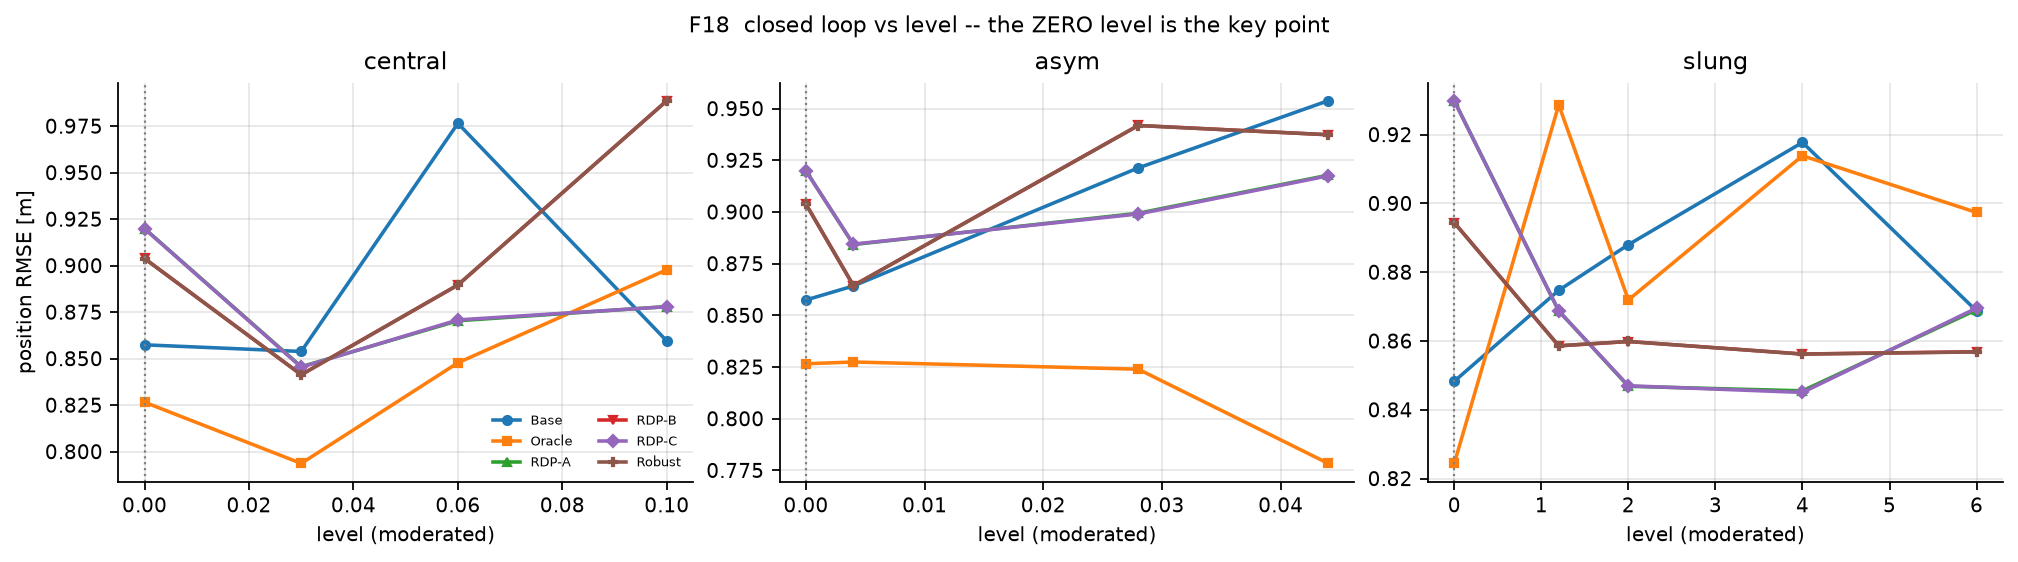

The data file committed next to this chart (first rows):
scen, level, ctrl, rmse, rmse_iqr, maxerr, tilt, effort, smooth, sat, crash, ms_per_step, respawns
central, 0.0, Base, 0.8574, 0.2732, 3.007, 0.6123, 0.6075, 0.1761, 0.3325, 0.01179, 180.5, 5
central, 0.0, Robust, 0.9037, 0.5268, 3.014, 0.5215, 0.5685, 0.1055, 0.3821, 0.009434, 116, 5
central, 0.0, Oracle, 0.8265, 0.3435, 2.929, 0.5648, 0.5831, 0.2235, 0.3892, 0.01179, 151.4, 5
central, 0.0, RDP-A, 0.9199, 0.4182, 2.986, 0.5633, 0.5576, 0.1133, 0.2736, 0.01179, 173.3, 5
central, 0.0, RDP-B, 0.9038, 0.5269, 3.014, 0.5219, 0.569, 0.1026, 0.3797, 0.009434, 133.4, 5
central, 0.0, RDP-C, 0.9198, 0.4181, 2.986, 0.5619, 0.5584, 0.1158, 0.2807, 0.01179, 142.9, 5
central, 0.03, Base, 0.8538, 0.216, 3.129, 0.5739, 0.6249, 0.1107, 0.2995, 0.01179, 120.1, 5
central, 0.03, Robust, 0.8413, 0.3462, 3.024, 0.4876, 0.5893, 0.112, 0.3821, 0.009434, 119.7, 5
central, 0.03, Oracle, 0.7936, 0.2568, 2.779, 0.6353, 0.5516, 0.1184, 0.3208, 0.01179, 123.2, 5
central, 0.03, RDP-A, 0.8456, 0.3098, 2.813, 0.5978, 0.5565, 0.1495, 0.375, 0.01179, 126.6, 5
central, 0.03, RDP-B, 0.8413, 0.3462, 3.024, 0.4877, 0.5896, 0.1139, 0.3774, 0.009434, 125.3, 5
central, 0.03, RDP-C, 0.8454, 0.3103, 2.813, 0.5937, 0.5608, 0.1561, 0.3656, 0.01179, 125.1, 5
central, 0.06, Base, 0.9765, 0.3123, 3.108, 0.5188, 0.6735, 0.145, 0.3042, 0.01179, 115.3, 5
central, 0.06, Robust, 0.8896, 0.4452, 3.032, 0.4912, 0.6414, 0.0986, 0.3278, 0.009434, 126.1, 5
central, 0.06, Oracle, 0.8477, 0.3017, 2.643, 0.6371, 0.5512, 0.184, 0.3538, 0.01179, 120, 5
central, 0.06, RDP-A, 0.8703, 0.2248, 3.037, 0.5941, 0.6091, 0.1377, 0.3467, 0.01179, 123.3, 5
central, 0.06, RDP-B, 0.8896, 0.4451, 3.032, 0.4912, 0.6416, 0.09864, 0.3208, 0.009434, 125.6, 5
central, 0.06, RDP-C, 0.8708, 0.2244, 3.037, 0.5974, 0.6079, 0.1376, 0.3467, 0.01179, 129.8, 5
central, 0.1, Base, 0.8594, 0.2832, 2.973, 0.5537, 0.6331, 0.1506, 0.3608, 0.01415, 118.1, 6
central, 0.1, Robust, 0.9886, 0.2081, 3.064, 0.5275, 0.7092, 0.09112, 0.4198, 0.009434, 118.4, 5
central, 0.1, Oracle, 0.8977, 0.344, 2.874, 0.5676, 0.6202, 0.2367, 0.3986, 0.01179, 125, 5
central, 0.1, RDP-A, 0.878, 0.2662, 2.704, 0.6233, 0.5719, 0.1191, 0.3042, 0.01179, 126.8, 5
central, 0.1, RDP-B, 0.9886, 0.2081, 3.064, 0.5275, 0.7096, 0.09124, 0.4175, 0.009434, 132.3, 5
central, 0.1, RDP-C, 0.8779, 0.264, 2.704, 0.6321, 0.5678, 0.1164, 0.2995, 0.01179, 129, 5
asym, 0.0, Base, 0.8574, 0.2732, 3.007, 0.6123, 0.6075, 0.1761, 0.3325, 0.01179, 115.7, 5
asym, 0.0, Robust, 0.9037, 0.5268, 3.014, 0.5215, 0.5685, 0.1055, 0.3821, 0.009434, 112.1, 5
asym, 0.0, Oracle, 0.8265, 0.3435, 2.929, 0.5648, 0.5831, 0.2235, 0.3892, 0.01179, 126.5, 5
asym, 0.0, RDP-A, 0.9199, 0.4182, 2.986, 0.5633, 0.5576, 0.1133, 0.2736, 0.01179, 118.5, 5
asym, 0.0, RDP-B, 0.9038, 0.5269, 3.014, 0.5219, 0.569, 0.1026, 0.3797, 0.009434, 120.4, 5
asym, 0.0, RDP-C, 0.9198, 0.4181, 2.986, 0.5619, 0.5584, 0.1158, 0.2807, 0.01179, 126.6, 5
asym, 0.004, Base, 0.8642, 0.3106, 3.123, 0.569, 0.5678, 0.1601, 0.2925, 0.01179, 114.7, 5
asym, 0.004, Robust, 0.8643, 0.4654, 2.86, 0.5414, 0.5691, 0.138, 0.3632, 0.01179, 122.3, 5
asym, 0.004, Oracle, 0.8274, 0.3571, 2.781, 0.5534, 0.5657, 0.1833, 0.3396, 0.009434, 110.5, 4
asym, 0.004, RDP-A, 0.8842, 0.3957, 3.113, 0.6074, 0.5561, 0.1269, 0.3255, 0.01179, 114, 5
asym, 0.004, RDP-B, 0.8643, 0.4654, 2.86, 0.5422, 0.5695, 0.1354, 0.3679, 0.01179, 123.1, 5
asym, 0.004, RDP-C, 0.8844, 0.3975, 3.113, 0.6103, 0.5508, 0.1266, 0.3278, 0.01179, 126.5, 5
asym, 0.028, Base, 0.9213, 0.3219, 2.831, 0.5369, 0.6248, 0.1863, 0.2736, 0.01415, 113.5, 6
asym, 0.028, Robust, 0.9418, 0.2187, 3.115, 0.5014, 0.6168, 0.09912, 0.283, 0.01179, 114.4, 5
asym, 0.028, Oracle, 0.8239, 0.3232, 2.4, 0.5976, 0.6209, 0.1825, 0.3208, 0.01179, 115.1, 5
asym, 0.028, RDP-A, 0.8994, 0.2722, 2.774, 0.6166, 0.5813, 0.1258, 0.2925, 0.01415, 123.1, 6
asym, 0.028, RDP-B, 0.9418, 0.2187, 3.115, 0.501, 0.6142, 0.09648, 0.2854, 0.01179, 121.7, 5
asym, 0.028, RDP-C, 0.899, 0.2721, 2.774, 0.6175, 0.5831, 0.1294, 0.2972, 0.01415, 123.2, 6
asym, 0.044, Base, 0.9538, 0.2276, 3.095, 0.592, 0.6097, 0.125, 0.3019, 0.01887, 113.4, 8
asym, 0.044, Robust, 0.9373, 0.295, 2.793, 0.5251, 0.5934, 0.154, 0.3868, 0.01651, 112.1, 7
asym, 0.044, Oracle, 0.7783, 0.3195, 2.029, 0.6741, 0.5996, 0.1432, 0.4363, 0.01179, 116.7, 5
asym, 0.044, RDP-A, 0.9178, 0.2084, 2.846, 0.5702, 0.5921, 0.1336, 0.434, 0.01415, 123.1, 6
asym, 0.044, RDP-B, 0.9373, 0.295, 2.793, 0.5252, 0.5935, 0.1541, 0.3821, 0.01651, 130.4, 7
asym, 0.044, RDP-C, 0.9175, 0.2085, 2.846, 0.5706, 0.5923, 0.1278, 0.4151, 0.01415, 130.3, 6
slung, 0.0, Base, 0.8483, 0.2446, 3.007, 0.6338, 0.6194, 0.1853, 0.3608, 0.01179, 130.7, 5
slung, 0.0, Robust, 0.8943, 0.5178, 3.014, 0.539, 0.6005, 0.09689, 0.3585, 0.009434, 118.8, 5
slung, 0.0, Oracle, 0.8244, 0.3273, 2.929, 0.5699, 0.5584, 0.2761, 0.4363, 0.01179, 122.1, 5
slung, 0.0, RDP-A, 0.9298, 0.4248, 2.986, 0.5764, 0.5712, 0.1219, 0.2901, 0.01179, 126.2, 5
slung, 0.0, RDP-B, 0.8944, 0.5178, 3.014, 0.5395, 0.6009, 0.094, 0.3608, 0.009434, 126.9, 5
slung, 0.0, RDP-C, 0.9297, 0.4248, 2.986, 0.5762, 0.5719, 0.1212, 0.3019, 0.01179, 133, 5
slung, 6.0, Base, 0.8687, 0.2018, 2.574, 0.4408, 0.6845, 0.1107, 0.4387, 0.01415, 136.9, 6
slung, 6.0, Robust, 0.8568, 0.3252, 2.757, 0.4971, 0.6733, 0.1274, 0.3679, 0.01415, 118, 6
slung, 6.0, Oracle, 0.8974, 0.4254, 2.384, 0.4891, 0.7584, 0.09976, 0.4222, 0.007075, 132.3, 3
slung, 6.0, RDP-A, 0.869, 0.3571, 2.581, 0.4896, 0.6408, 0.1578, 0.3774, 0.01179, 127.4, 5
slung, 6.0, RDP-B, 0.8568, 0.3253, 2.757, 0.4972, 0.6737, 0.1275, 0.3656, 0.01415, 130.3, 6
slung, 6.0, RDP-C, 0.8695, 0.3552, 2.581, 0.4897, 0.6447, 0.1384, 0.3703, 0.01179, 128.7, 5
... 18 more rows
